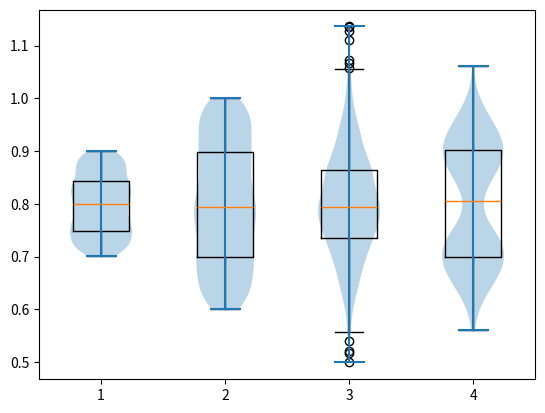

This figure's Python source:
#!/usr/bin/env python3.12

import matplotlib.pyplot as plt
import numpy as np
import scipy as sp

if __name__ == "__main__":
    # samples = np.linspace(0, 1, 1000)

    d1 = sp.stats.uniform.rvs(loc=0.7, scale=0.2, size=1000)
    d2 = sp.stats.uniform.rvs(loc=0.6, scale=0.4, size=1000)
    d3 = sp.stats.norm.rvs(loc=0.8, scale=0.1, size=1000)
    d4 = np.concat(
        [
            sp.stats.norm.rvs(loc=0.7, scale=0.05, size=500),
            sp.stats.norm.rvs(loc=0.9, scale=0.05, size=500),
        ]
    )

    # plt.hist(d3, bins=100, range=[0, 1])

    print(f"{d1.mean()=}")
    print(f"{d2.mean()=}")
    print(f"{d3.mean()=}")
    print(f"{d4.mean()=}")

    print(f"{d1.std()=}")
    print(f"{d2.std()=}")
    print(f"{d3.std()=}")
    print(f"{d4.std()=}")

    plt.boxplot([d1, d2, d3, d4])
    plt.violinplot([d1, d2, d3, d4])
    plt.show()
